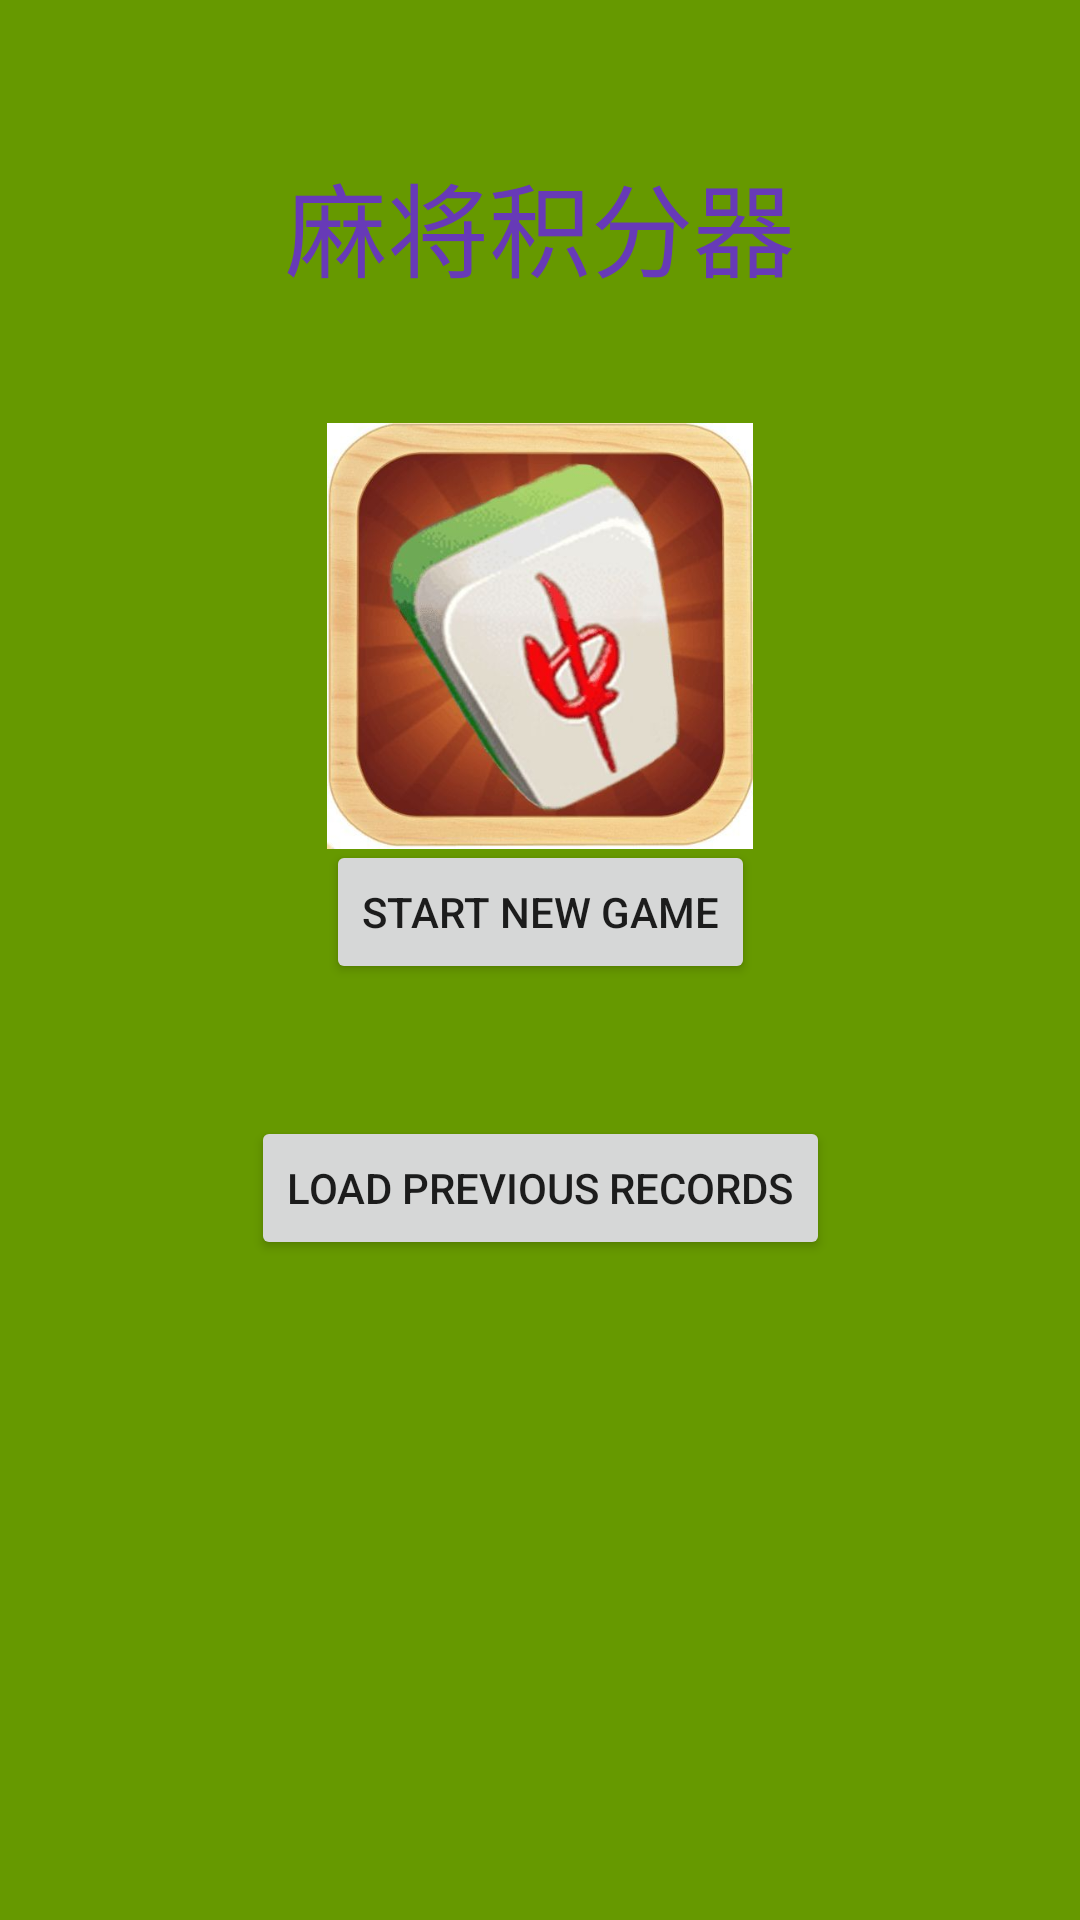

The Android layout XML behind this screen, and the referenced resources:
<!-- AndroidManifest.xml: application theme Theme.Mahjong -->
<!-- res/layout/activity_main.xml -->
<?xml version="1.0" encoding="utf-8"?>
<androidx.constraintlayout.widget.ConstraintLayout xmlns:android="http://schemas.android.com/apk/res/android"
    xmlns:app="http://schemas.android.com/apk/res-auto"
    xmlns:tools="http://schemas.android.com/tools"
    android:layout_width="match_parent"
    android:layout_height="match_parent"
    android:background="@android:color/holo_green_dark"
    tools:context=".MainActivity">


    <ImageView
        android:id="@+id/imageView"
        android:layout_width="142dp"
        android:layout_height="168dp"
        android:layout_marginTop="128dp"
        app:layout_constraintEnd_toEndOf="parent"
        app:layout_constraintHorizontal_bias="0.5"
        app:layout_constraintStart_toStartOf="parent"
        app:layout_constraintTop_toTopOf="parent"
        app:srcCompat="@drawable/zhong" />

    <Button
        android:id="@+id/newGameButton"
        android:layout_width="wrap_content"
        android:layout_height="wrap_content"
        android:layout_marginBottom="312dp"
        android:text="Start New Game"
        app:layout_constraintBottom_toBottomOf="parent"
        app:layout_constraintEnd_toEndOf="parent"
        app:layout_constraintStart_toStartOf="parent" />

    <Button
        android:id="@+id/checkRecordButton"
        android:layout_width="wrap_content"
        android:layout_height="wrap_content"
        android:layout_marginTop="44dp"
        android:text="Load Previous Records"
        app:layout_constraintEnd_toEndOf="parent"
        app:layout_constraintStart_toStartOf="parent"
        app:layout_constraintTop_toBottomOf="@+id/newGameButton" />

    <TextView
        android:id="@+id/textView"
        android:layout_width="wrap_content"
        android:layout_height="wrap_content"
        android:layout_marginBottom="28dp"
        android:text="麻将积分器"
        android:textAppearance="@style/TextAppearance.AppCompat.Display1"
        android:textColor="#673AB7"
        app:layout_constraintBottom_toTopOf="@+id/imageView"
        app:layout_constraintEnd_toEndOf="parent"
        app:layout_constraintHorizontal_bias="0.5"
        app:layout_constraintStart_toStartOf="parent" />
</androidx.constraintlayout.widget.ConstraintLayout>
<!-- resources referenced by this layout -->
<resources>
  <!-- drawable zhong: jpg bitmap (drawable, 29657 bytes) -->
  <style name="Theme.Mahjong" parent="Theme.MaterialComponents.DayNight.DarkActionBar">
          
          <item name="colorPrimary">@color/purple_500</item>
          <item name="colorPrimaryVariant">@color/purple_700</item>
          <item name="colorOnPrimary">@color/white</item>
          
          <item name="colorSecondary">@color/teal_200</item>
          <item name="colorSecondaryVariant">@color/teal_700</item>
          <item name="colorOnSecondary">@color/black</item>
          
          <item name="android:statusBarColor" tools:targetApi="l">?attr/colorPrimaryVariant</item>
          
      </style>
  <!-- not gathered from this repository: default colours our renderer supplied (Android Studio template values) -->
  <color name="purple_500">#FF6200EE</color>
  <color name="purple_700">#FF3700B3</color>
  <color name="teal_200">#FF03DAC5</color>
  <color name="teal_700">#FF018786</color>
  <color name="black">#FF000000</color>
  <color name="white">#FFFFFFFF</color>
</resources>
